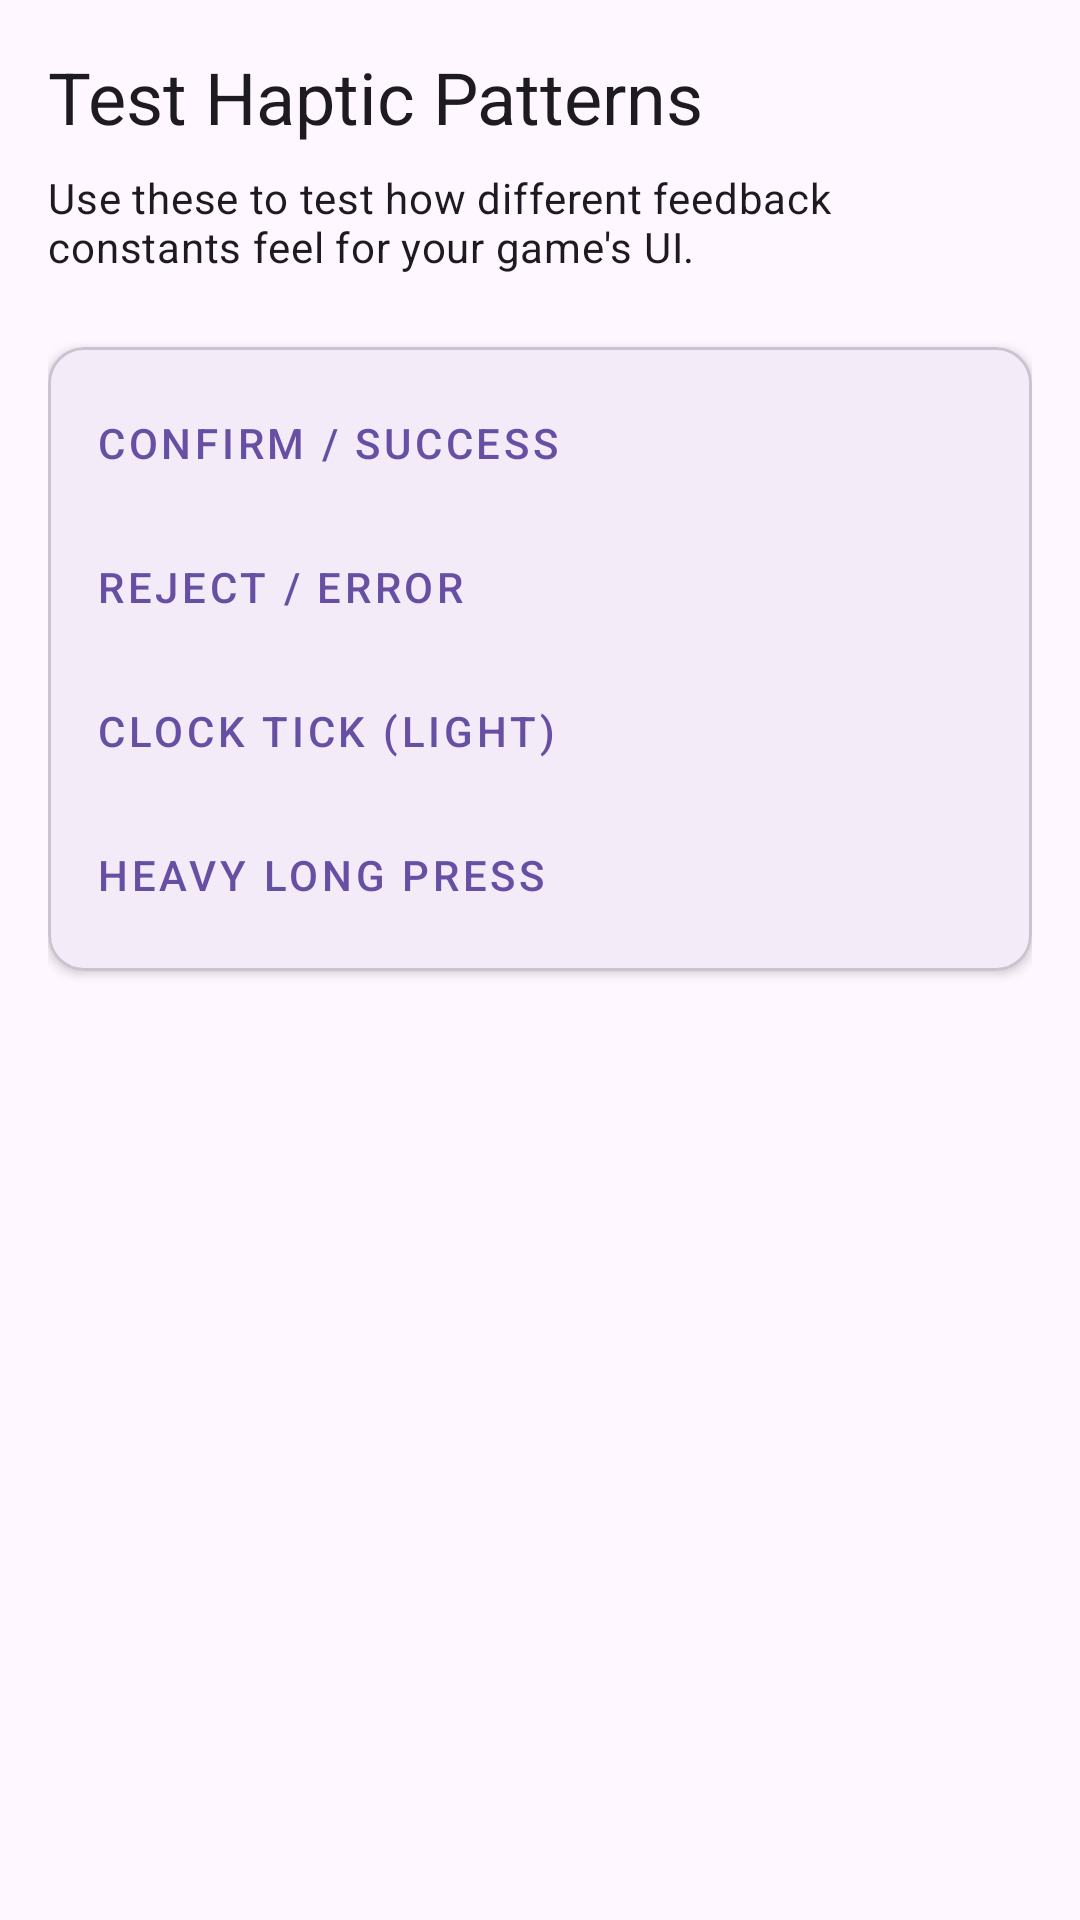

Write the Android layout XML for this screen, with the resource values it uses.
<!-- AndroidManifest.xml: application theme Theme.NorwinLabsTools -->
<!-- res/layout/fragment_haptic_tester.xml -->
<?xml version="1.0" encoding="utf-8"?>
<LinearLayout xmlns:android="http://schemas.android.com/apk/res/android"
    xmlns:app="http://schemas.android.com/apk/res-auto"
    android:layout_width="match_parent"
    android:layout_height="match_parent"
    android:orientation="vertical"
    android:padding="16dp">

    <TextView
        android:layout_width="match_parent"
        android:layout_height="wrap_content"
        android:text="Test Haptic Patterns"
        android:textAppearance="?attr/textAppearanceHeadline5"
        android:layout_marginBottom="8dp" />

    <TextView
        android:layout_width="match_parent"
        android:layout_height="wrap_content"
        android:text="Use these to test how different feedback constants feel for your game's UI."
        android:textAppearance="?attr/textAppearanceBody2"
        android:layout_marginBottom="24dp" />

    <com.google.android.material.card.MaterialCardView
        android:layout_width="match_parent"
        android:layout_height="wrap_content"
        app:cardCornerRadius="12dp"
        app:cardElevation="2dp">

        <LinearLayout
            android:layout_width="match_parent"
            android:layout_height="wrap_content"
            android:orientation="vertical"
            android:padding="8dp">

            <Button
                android:id="@+id/btn_haptic_confirm"
                style="@style/Widget.MaterialComponents.Button.TextButton"
                android:layout_width="match_parent"
                android:layout_height="wrap_content"
                android:text="Confirm / Success"
                android:textAlignment="viewStart"
                app:icon="@android:drawable/checkbox_on_background" />

            <Button
                android:id="@+id/btn_haptic_reject"
                style="@style/Widget.MaterialComponents.Button.TextButton"
                android:layout_width="match_parent"
                android:layout_height="wrap_content"
                android:text="Reject / Error"
                android:textAlignment="viewStart"
                app:icon="@android:drawable/ic_delete" />

            <Button
                android:id="@+id/btn_haptic_clock"
                style="@style/Widget.MaterialComponents.Button.TextButton"
                android:layout_width="match_parent"
                android:layout_height="wrap_content"
                android:text="Clock Tick (Light)"
                android:textAlignment="viewStart"
                app:icon="@android:drawable/ic_menu_recent_history" />

            <Button
                android:id="@+id/btn_haptic_long"
                style="@style/Widget.MaterialComponents.Button.TextButton"
                android:layout_width="match_parent"
                android:layout_height="wrap_content"
                android:text="Heavy Long Press"
                android:textAlignment="viewStart"
                app:icon="@android:drawable/ic_menu_info_details" />

        </LinearLayout>
    </com.google.android.material.card.MaterialCardView>

</LinearLayout>
<!-- resources referenced by this layout -->
<resources>
  <style name="Theme.NorwinLabsTools" parent="Base.Theme.NorwinLabsTools" />
  <style name="Base.Theme.NorwinLabsTools" parent="Theme.Material3.DayNight.NoActionBar">
          
          
      </style>
</resources>
